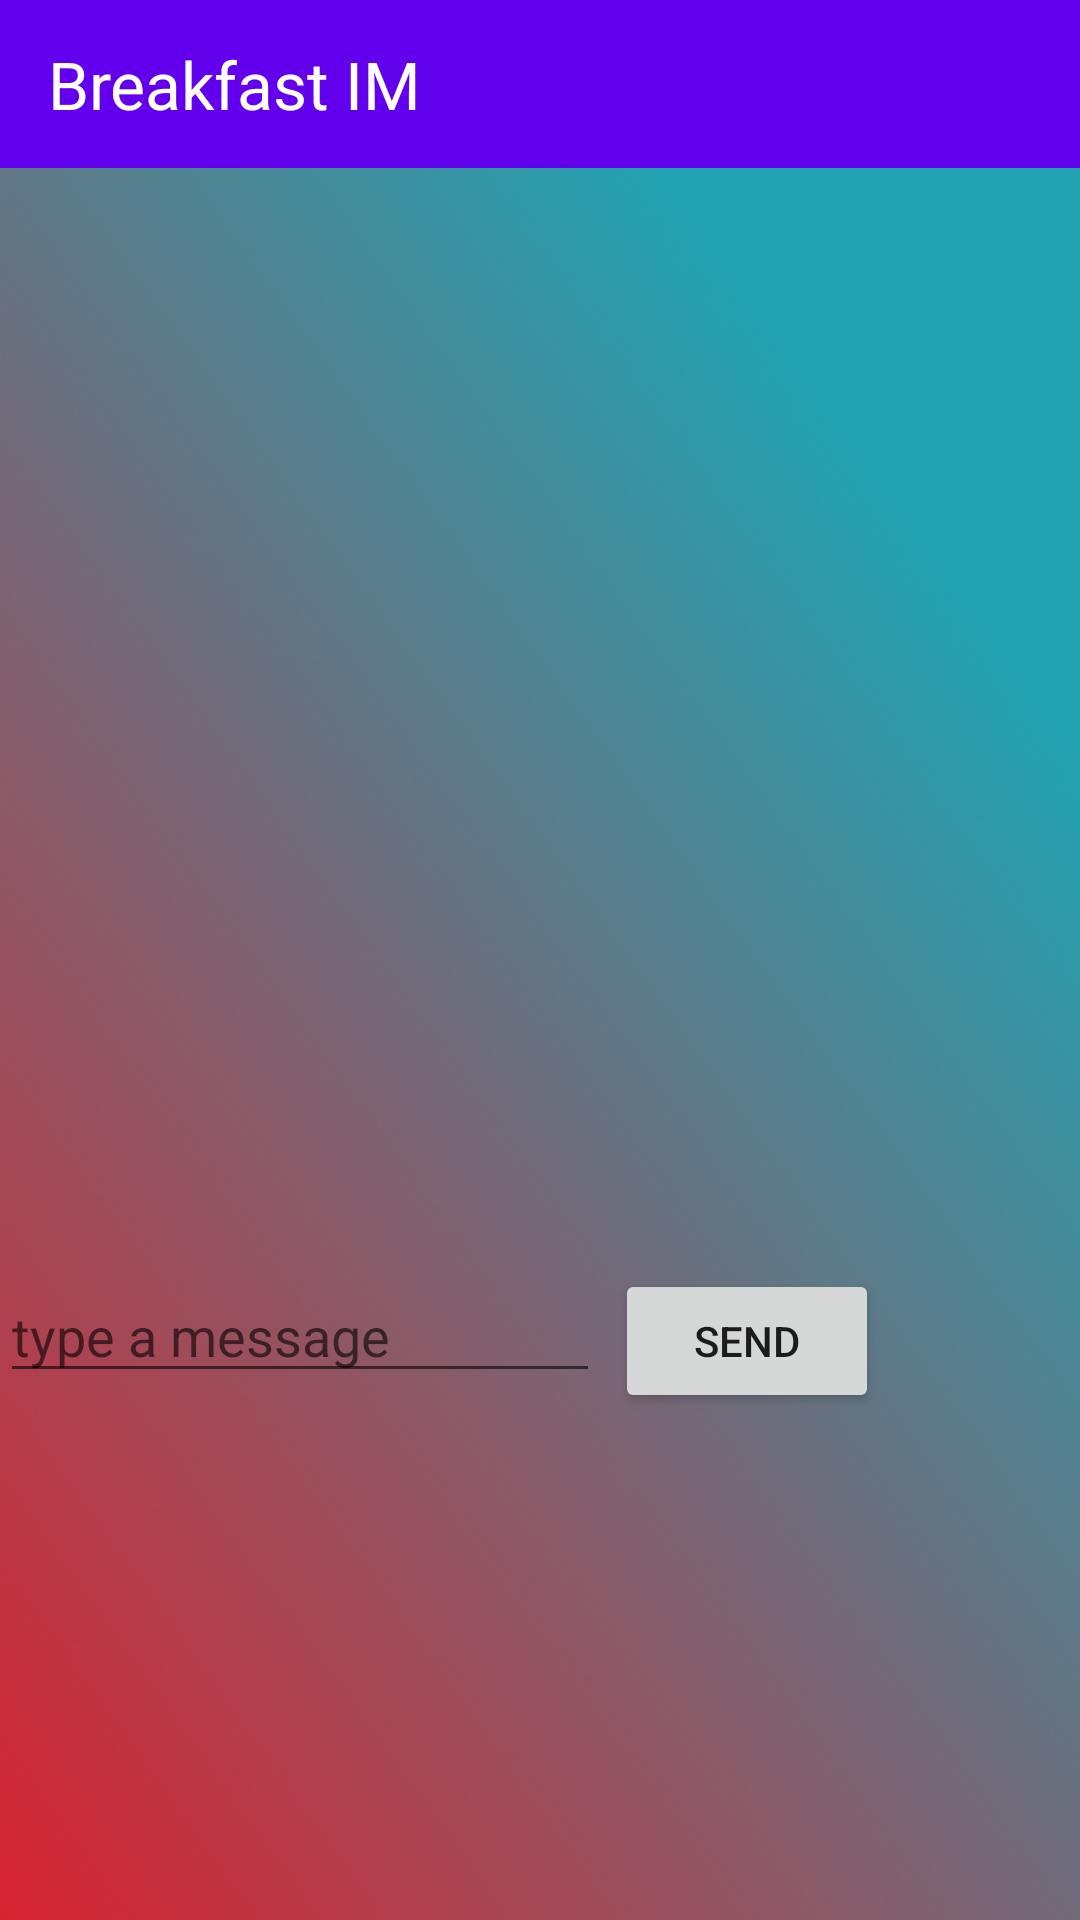

Here is an Android app screen rendered from its layout file. Give the layout XML and the strings, colors and styles it references.
<!-- AndroidManifest.xml: application theme AppTheme -->
<!-- res/layout/activity_compose_message.xml -->
<?xml version="1.0" encoding="utf-8"?>
<RelativeLayout xmlns:android="http://schemas.android.com/apk/res/android"
    android:layout_width="match_parent" android:layout_height="match_parent"
    android:background="@drawable/backgroundrevised"
    >

    <include layout="@layout/custom_toolbar"/>

<TextView
    android:layout_width="wrap_content"
    android:layout_height="wrap_content"
    android:id="@+id/spacer"
    android:layout_marginBottom="8dp"
    android:layout_below="@+id/custom_toolbar"
    />

    <ListView
        android:layout_width="match_parent"
        android:layout_height="320dp"
        android:id="@+id/mainmsgarea_lv"
        android:layout_below="@+id/spacer"
        android:divider="@null"
        android:dividerHeight="0dp"
        android:layout_marginRight="5dp"
        android:layout_marginLeft="5dp"
        />

    <EditText
        android:layout_marginTop="20dp"
        android:layout_width="200dp"
        android:layout_height="wrap_content"
        android:id="@+id/newmsg_et"
        android:hint="type a message"
        android:layout_below="@+id/mainmsgarea_lv"
        />

    <Button
        android:layout_width="wrap_content"
        android:layout_height="wrap_content"
        android:text="Send"
        android:id="@+id/newmsgSendButton"
        android:layout_marginLeft="5sp"
        android:onClick="sendMessage"
        android:layout_alignTop="@+id/newmsg_et"
        android:layout_toEndOf="@+id/newmsg_et" />





</RelativeLayout>
<!-- res/layout/custom_toolbar.xml (included above) -->
<?xml version="1.0" encoding="utf-8"?>
<android.support.v7.widget.Toolbar xmlns:android="http://schemas.android.com/apk/res/android"
    xmlns:app="http://schemas.android.com/apk/res-auto"
    android:id="@+id/custom_toolbar"
    android:layout_width="match_parent"
    android:layout_height="?attr/actionBarSize"
    android:background="@color/colorPrimary"

    android:orientation="vertical"
    android:theme="@style/ThemeOverlay.AppCompat.ActionBar"
    >


    <RelativeLayout
        android:layout_width="match_parent"
        android:layout_height="wrap_content">

        <TextView
            android:id="@+id/toolbartext"
            android:layout_width="wrap_content"
            android:layout_height="wrap_content"
            android:layout_gravity="left"
            android:text="Breakfast IM"
            android:textColor="#ffffff"
            android:textSize="22sp" />

         <ImageButton
             android:id="@+id/toolbar_friend_request_button"
             android:layout_width="wrap_content"
             android:layout_height="wrap_content"
             android:layout_alignParentEnd="true"
             android:layout_marginRight="20sp"
             android:background="@null"
             android:paddingRight="5sp"
             android:src="@drawable/ic_friend_request"

             />
        
    </RelativeLayout>

</android.support.v7.widget.Toolbar>
<!-- resources referenced by this layout -->
<resources>
  <!-- drawable backgroundrevised: png bitmap (drawable, 200302 bytes) -->
  <style name="AppTheme" parent="Theme.AppCompat.Light.DarkActionBar">
          
          <item name="colorPrimary">@color/colorPrimary</item>
          <item name="colorPrimaryDark">@color/colorPrimaryDark</item>
          <item name="colorAccent">@color/colorAccent</item>
      </style>
  <!-- not gathered from this repository: default colours our renderer supplied (Android Studio template values) -->
  <color name="colorPrimary">#FF6200EE</color>
  <color name="colorPrimaryDark">#FF3700B3</color>
  <color name="colorAccent">#FF03DAC5</color>
</resources>
